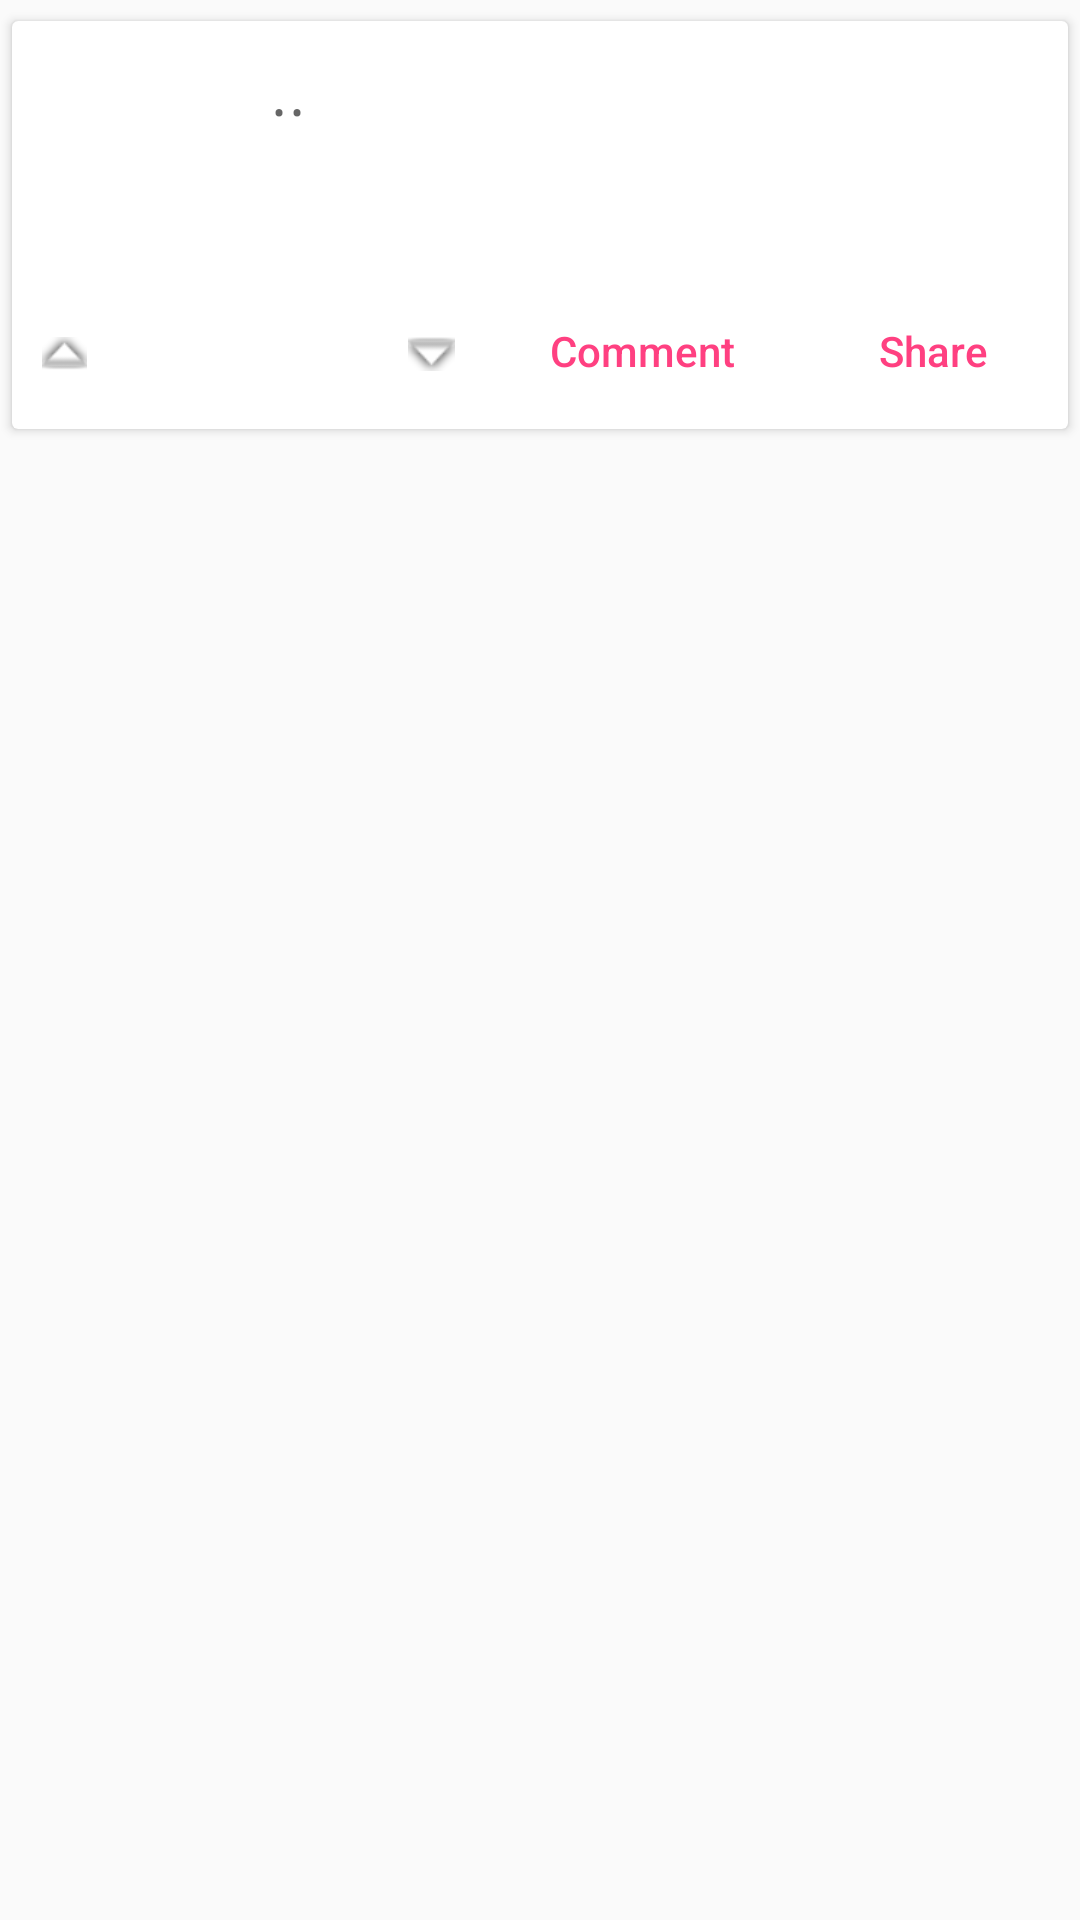

Here is an Android app screen rendered from its layout file. Give the layout XML and the strings, colors and styles it references.
<!-- AndroidManifest.xml: application theme AppTheme -->
<!-- res/layout/n_row_post.xml -->
<?xml version="1.0" encoding="utf-8"?>
<LinearLayout xmlns:android="http://schemas.android.com/apk/res/android"
    xmlns:app="http://schemas.android.com/apk/res-auto"
    android:id="@+id/root_layout"
    android:layout_width="match_parent"
    android:layout_height="wrap_content"
    android:orientation="vertical">

    <android.support.v7.widget.CardView
        android:layout_width="match_parent"
        android:layout_height="wrap_content"
        app:elevation="10dp"
        android:layout_marginLeft="4dp"
        android:layout_marginRight="4dp"
        android:layout_marginTop="7dp"
        android:layout_marginBottom="7dp"
        >

        <LinearLayout
            android:layout_width="match_parent"
            android:layout_height="match_parent"
            android:orientation="vertical">


            <include layout="@layout/n_row_post_content" />

            <include layout="@layout/n_row_post_comment_footer" />
        </LinearLayout>

    </android.support.v7.widget.CardView>

</LinearLayout>
<!-- res/layout/n_row_post_content.xml (included above) -->
<?xml version="1.0" encoding="utf-8"?>
<LinearLayout xmlns:android="http://schemas.android.com/apk/res/android"
    android:layout_width="match_parent"
    android:layout_height="wrap_content"
    android:orientation="vertical">
    <LinearLayout
        android:layout_width="match_parent"
        android:layout_height="match_parent"
        android:orientation="horizontal"
        android:padding="3dp"
        android:id="@+id/post_title_container"
        android:background="?selectableItemBackground"
        android:transitionName="@string/transition_comment_header"
        >
        <ImageView
            android:id="@+id/thumbnail_imageview"
            android:layout_width="@dimen/content_image_view_size"
            android:layout_height="@dimen/content_image_view_size"
            android:scaleType="centerCrop"
            android:contentDescription="@string/post_image_description"
            />

        <LinearLayout
            android:layout_width="match_parent"
            android:layout_height="wrap_content"
            android:orientation="vertical"
            android:layout_marginLeft="3dp"
            android:layout_marginStart="3dp"
            >
            <TextView
                android:id="@+id/title_textview"
                style="@style/TextBodyNormal"
                android:layout_width="wrap_content"
                android:layout_height="wrap_content"
                android:maxLines="4"
                android:ellipsize="end"

                />
            <LinearLayout
                android:layout_width="match_parent"
                android:layout_height="wrap_content"
                android:orientation="horizontal">

                <TextView
                    android:id="@+id/subreddit_textview"
                    style="@style/TextCaptionSmall"
                    android:layout_width="wrap_content"
                    android:layout_height="wrap_content"
                     />

                <TextView
                    style="@style/TextCaptionSmall"
                    android:layout_width="wrap_content"
                    android:layout_height="wrap_content"
                    android:layout_marginLeft="@dimen/spacing_tiny"
                    android:layout_marginRight="@dimen/spacing_tiny"
                    android:layout_marginStart="@dimen/spacing_tiny"
                    android:layout_marginEnd="@dimen/spacing_tiny"
                    android:text="@string/solid_circle_symbol" />

                <TextView
                    android:id="@+id/num_comments_textview"
                    style="@style/TextCaptionSmall"
                    android:layout_width="wrap_content"
                    android:layout_height="wrap_content"
                     />

                <TextView
                    style="@style/TextCaptionSmall"
                    android:layout_width="wrap_content"
                    android:layout_height="wrap_content"
                    android:layout_marginLeft="@dimen/spacing_tiny"
                    android:layout_marginRight="@dimen/spacing_tiny"
                    android:layout_marginStart="@dimen/spacing_tiny"
                    android:layout_marginEnd="@dimen/spacing_tiny"
                    android:text="@string/solid_circle_symbol" />

                <TextView
                    android:id="@+id/created_textview"
                    style="@style/TextCaptionSmall"
                    android:layout_width="wrap_content"
                    android:layout_height="wrap_content"
                    />

            </LinearLayout>

        </LinearLayout>

    </LinearLayout>

</LinearLayout>
<!-- res/layout/n_row_post_comment_footer.xml (included above) -->
<?xml version="1.0" encoding="utf-8"?>
<LinearLayout xmlns:android="http://schemas.android.com/apk/res/android"
    xmlns:app="http://schemas.android.com/apk/res-auto"
    android:layout_width="match_parent"
    android:layout_height="50dp"
    android:orientation="horizontal"
    android:paddingLeft="5dp"
    android:paddingRight="5dp"
    android:weightSum="3">


    <RelativeLayout
        android:layout_width="0dp"
        android:layout_height="50dp"
        android:layout_weight="1.3"
        android:gravity="center_vertical">


        <ImageView
            android:id="@+id/upvote_button"
            android:layout_width="@dimen/upvote_button_size"
            android:layout_height="@dimen/upvote_button_size"
            android:layout_alignParentBottom="true"
            android:layout_alignParentLeft="true"
            android:layout_alignParentStart="true"
            android:background="@drawable/shape_circle_transparent"
            android:clickable="true"
            android:contentDescription="@string/upvote_button_description"
            android:padding="5dp"
            android:scaleType="centerInside"

            android:src="@android:drawable/arrow_up_float" />

        <TextView
            android:id="@+id/score_textview"
            android:layout_width="wrap_content"
            android:layout_height="@dimen/upvote_button_size"
            android:layout_alignParentBottom="true"
            android:layout_centerHorizontal="true"
            android:layout_marginLeft="1dp"
            android:layout_marginStart="1dp"
            android:layout_toEndOf="@+id/upvote_button"
            android:layout_toLeftOf="@+id/downvote_button"
            android:layout_toRightOf="@+id/upvote_button"
            android:layout_toStartOf="@+id/downvote_button"
            android:ellipsize="end"
            android:gravity="center"
            android:textColor="@android:color/black" />

        <ImageView
            android:id="@+id/downvote_button"
            android:layout_width="@dimen/upvote_button_size"
            android:layout_height="@dimen/upvote_button_size"
            android:layout_alignParentBottom="true"
            android:layout_alignParentEnd="true"
            android:layout_alignParentRight="true"
            android:background="@drawable/shape_circle_transparent"
            android:clickable="true"
            android:contentDescription="@string/downvote_button_description"
            android:scaleType="centerInside"
            android:src="@android:drawable/arrow_down_float" />
    </RelativeLayout>

    <Button
        android:id="@+id/comments_button"
        style="@style/Base.Widget.AppCompat.Button.Borderless.Colored"
        android:layout_width="0dp"
        android:layout_height="wrap_content"
        android:layout_marginLeft="1dp"
        android:layout_marginStart="1dp"
        android:layout_weight="1"
        android:ellipsize="end"
        android:gravity="center"
        android:maxLength="8"
        android:text="@string/label_comment"
        android:textAllCaps="false" />

    <Button
        android:id="@+id/more_options_button"
        style="@style/Base.Widget.AppCompat.Button.Borderless.Colored"
        android:layout_width="0dp"
        android:layout_height="wrap_content"
        android:layout_marginLeft="1dp"
        android:layout_marginStart="1dp"
        android:layout_weight="0.7"
        android:ellipsize="end"
        android:gravity="center"
        android:maxLength="8"
        android:text="@string/action_share"
        android:textAllCaps="false" />
</LinearLayout>
<!-- resources referenced by this layout -->
<resources>
  <dimen name="content_image_view_size">80dp</dimen>
  <dimen name="spacing_tiny">1dp</dimen>
  <dimen name="upvote_button_size">25dp</dimen>
  <!-- drawable shape_circle_transparent (drawable) -->
  <?xml version="1.0" encoding="utf-8"?>
  <shape xmlns:android="http://schemas.android.com/apk/res/android"
      android:shape="oval">
  
  
  
      <solid android:color="@android:color/transparent"/>
  
      <stroke android:color="@android:color/white"
          android:width="0.3dp"/>
  
  </shape>
  <string name="action_share">Share</string>
  <string name="downvote_button_description">Downvote button</string>
  <string name="label_comment">Comment</string>
  <string name="post_image_description">Post\'s image holder</string>
  <string name="solid_circle_symbol">•</string>
  <string name="transition_comment_header">comment_header</string>
  <string name="upvote_button_description">Upvote button</string>
  <style name="TextBodyNormal" parent="TextAppearance.AppCompat.Body1">
          <item name="android:textSize">@dimen/font_normal</item>
      </style>
  <style name="TextCaptionSmall" parent="TextAppearance.AppCompat.Caption">
          <item name="android:textSize">@dimen/font_small</item>
      </style>
  <style name="AppTheme" parent="Theme.AppCompat.Light.NoActionBar">
          
          <item name="colorPrimary">@color/colorPrimary</item>
          <item name="colorPrimaryDark">@color/colorPrimaryDark</item>
          <item name="colorAccent">@color/colorAccent</item>
  
      </style>
  <dimen name="font_normal">14sp</dimen>
  <dimen name="font_small">12sp</dimen>
  <color name="colorPrimary">#448AFF</color>
  <color name="colorPrimaryDark">#1976D2</color>
  <color name="colorAccent">#FF4081</color>
</resources>
